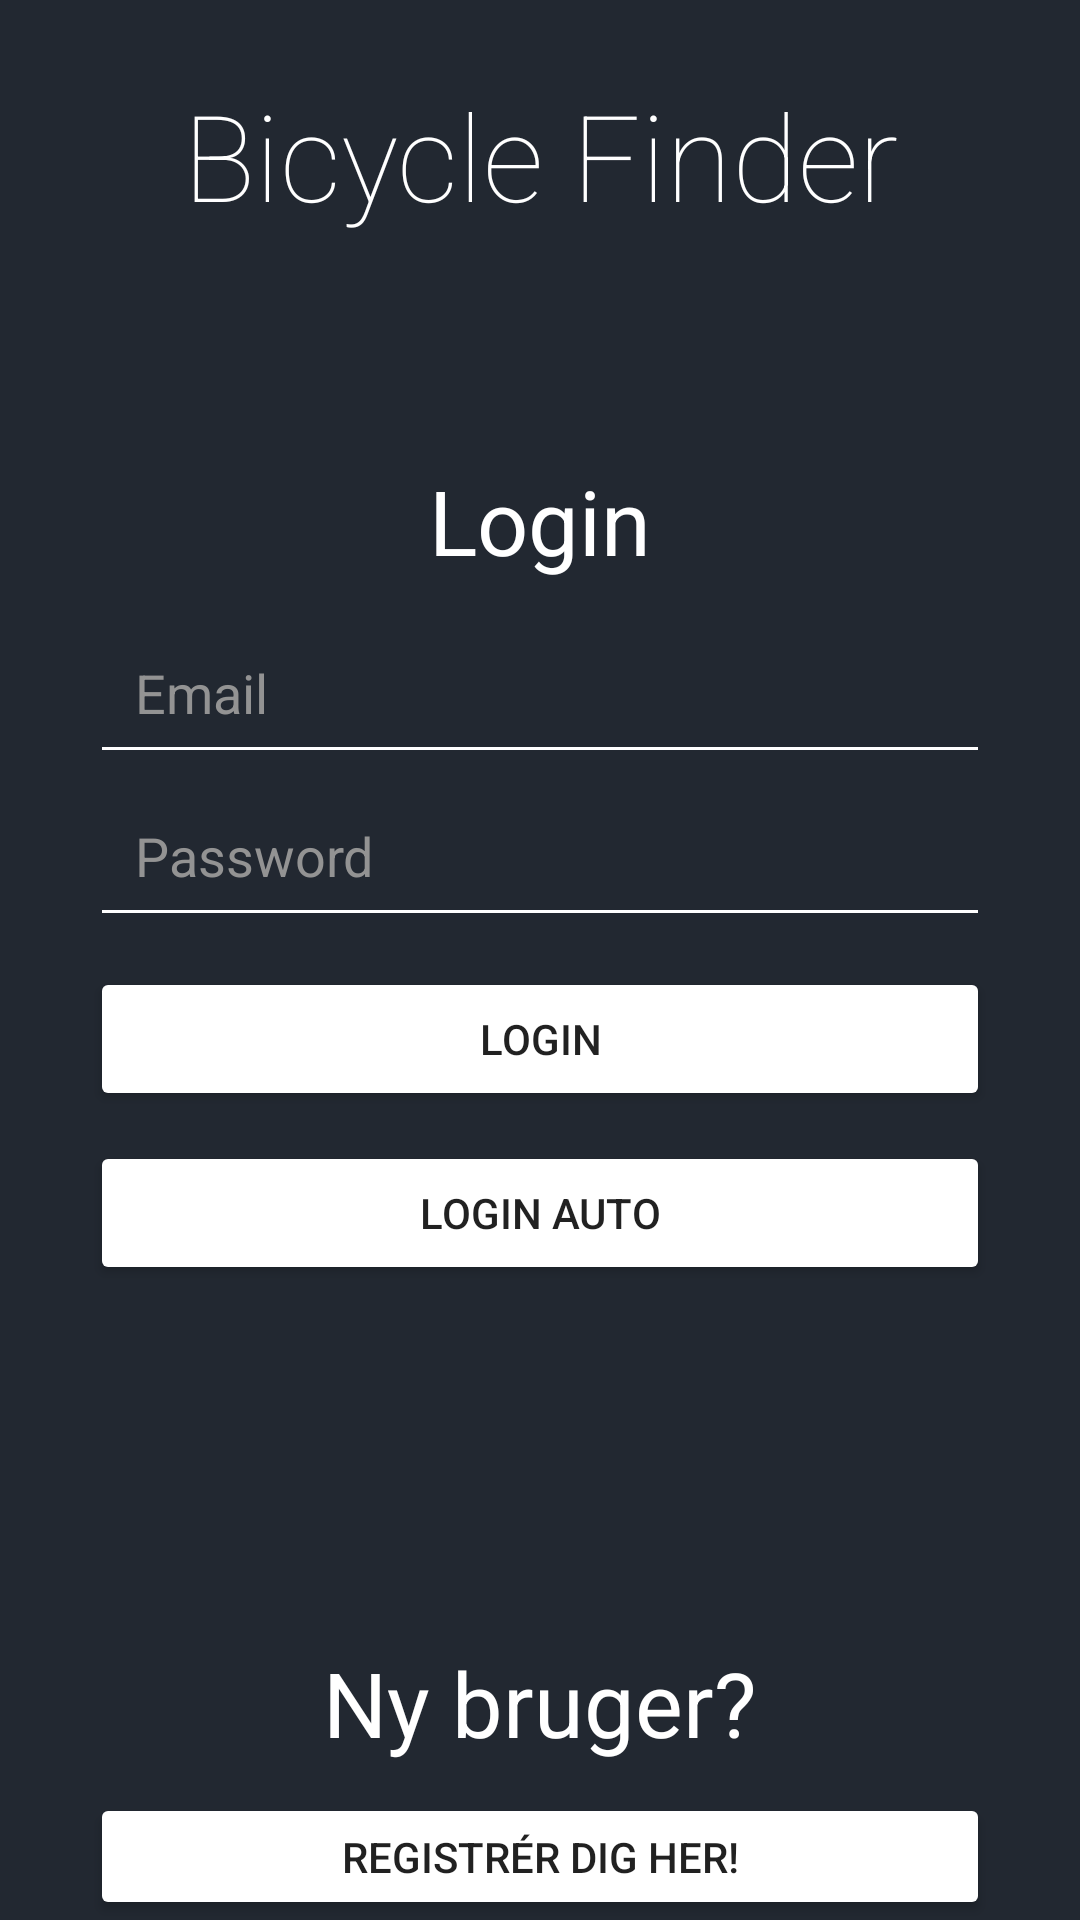

Android layout source for this screen:
<!-- AndroidManifest.xml: application theme AppTheme -->
<!-- res/layout/login_activity.xml -->
<?xml version="1.0" encoding="utf-8"?>
<LinearLayout xmlns:android="http://schemas.android.com/apk/res/android"
    xmlns:app="http://schemas.android.com/apk/res-auto"
    xmlns:tools="http://schemas.android.com/tools"
    android:layout_width="match_parent"
    android:layout_height="match_parent"
    android:background="#222831"
    android:orientation="vertical"
    tools:context=".LoginActivity"
    tools:ignore="MissingDefaultResource"
    >

  <TextView
      android:id="@+id/mainHeader"
      android:layout_width="match_parent"
      android:layout_height="wrap_content"
      android:text="Bicycle Finder"
      android:layout_marginTop="25dp"
      android:textAlignment="center"
      android:textAppearance="@style/TextAppearance.AppCompat.Display1"
      android:textColor="#FFFFFF"
      android:textSize="40dp"
      android:fontFamily="sans-serif-thin"
      />

  <TextView
      android:id="@+id/mainSubHeader"
      android:layout_width="match_parent"
      android:layout_height="wrap_content"
      android:text="Login"
      android:layout_marginTop="75dp"
      android:textAlignment="center"
      android:textAppearance="@style/TextAppearance.AppCompat.Display1"
      android:textColor="#FFFFFF"
      android:textSize="30dp"
      />

  <EditText
      android:id="@+id/mainEmailEditText"
      android:layout_width="match_parent"
      android:layout_height="wrap_content"
      android:layout_marginTop="10dp"
      android:layout_marginStart="30dp"
      android:layout_marginEnd="30dp"
      android:width="250dp"
      android:hint="Email"
      android:padding="15dp"
      android:textColor="#FFFFFF"
      android:inputType="textEmailAddress"
      />

  <EditText
      android:id="@+id/mainPasswordEditText"
      android:layout_width="match_parent"
      android:layout_height="wrap_content"
      android:layout_marginStart="30dp"
      android:layout_marginEnd="30dp"
      android:width="250dp"
      android:hint="Password"
      android:padding="15dp"
      android:textColor="#FFFFFF"
      android:inputType="textPassword"
      />

  <Button
      android:id="@+id/mainLoginButton"
      android:layout_width="match_parent"
      android:layout_height="wrap_content"
      android:layout_marginStart="30dp"
      android:layout_marginEnd="30dp"
      android:layout_marginTop="10dp"
      android:text="Login"
      android:onClick="LoginUserClick"
    />

  <Button
      android:id="@+id/mainLoginButtonAUTO"
      android:layout_width="match_parent"
      android:layout_height="wrap_content"
      android:layout_marginStart="30dp"
      android:layout_marginEnd="30dp"
      android:layout_marginTop="10dp"
      android:text="Login Auto"
      android:onClick="LoginUserClickAUTO"
      />

  <TextView
      android:id="@+id/mainMessageTextView"
      android:layout_width="match_parent"
      android:layout_height="wrap_content"
      android:layout_marginStart="30dp"
      android:layout_marginEnd="30dp"
      android:textColor="#FFFFFF"
      />

  <TextView
      android:layout_width="match_parent"
      android:layout_height="wrap_content"
      android:text="Ny bruger?"
      android:layout_marginTop="100dp"
      android:textAlignment="center"
      android:textAppearance="@style/TextAppearance.AppCompat.Display1"
      android:textColor="#FFFFFF"
      android:textSize="30dp"
      />

  <Button
      android:id="@+id/mainRegisterButton"
      android:layout_width="match_parent"
      android:layout_height="wrap_content"
      android:layout_marginStart="30dp"
      android:layout_marginEnd="30dp"
      android:layout_marginTop="10dp"
      android:text="Registrér dig her!"
      android:onClick="mainRegisterButtonClick"
      />
</LinearLayout>
<!-- resources referenced by this layout -->
<resources>
  <style name="AppTheme" parent="Theme.MaterialComponents.Light.NoActionBar">
          
          
          <item name="colorPrimary">#0EC1C6</item>
          <item name="colorPrimaryDark">#222831</item>
          <item name="colorAccent">@color/colorAccent</item>
          <item name="android:textColorHint">#939393</item>
          <item name="backgroundTint">#FFFFFF</item>
      </style>
  <color name="colorAccent">#03DAC5</color>
</resources>
